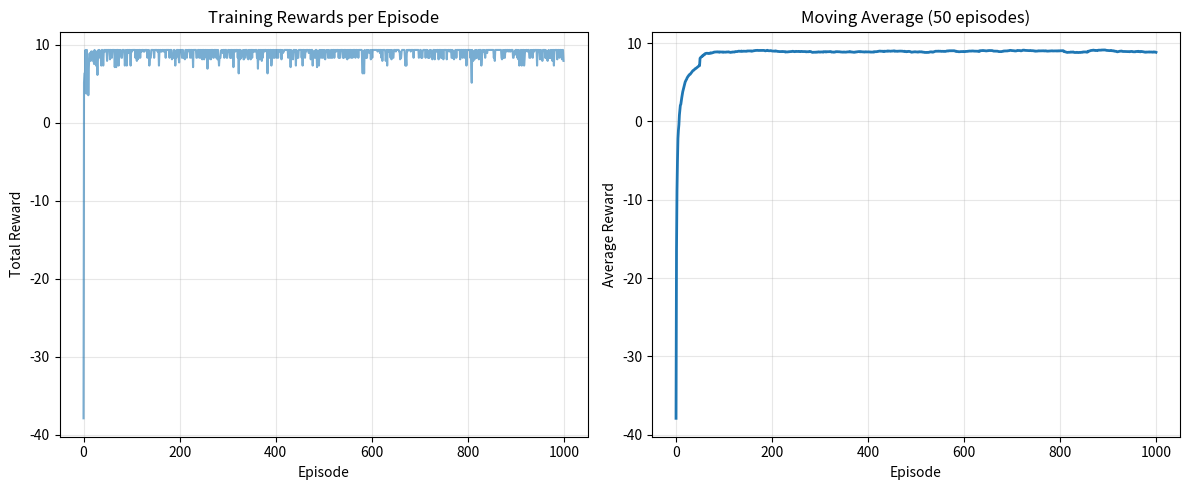

The script that saved this image:
"""
Problem 1: Q-Learning on GridWorld - COMPLETE SOLUTION

This solution implements Q-learning to solve a 5x5 GridWorld environment.
"""

import numpy as np
import matplotlib.pyplot as plt

class GridWorld:
    """
    5x5 GridWorld Environment

    S . . . .
    . # . # .
    . . . # .
    . # . . .
    . . . . G

    S = Start (0,0)
    G = Goal (4,4)
    # = Wall (cannot pass)
    . = Empty cell
    """

    def __init__(self):
        self.grid_size = 5
        self.walls = [(1,1), (1,3), (2,3), (3,1)]
        self.start = (0, 0)
        self.goal = (4, 4)
        self.current_pos = self.start

        # Create mapping of valid positions to state indices
        self.valid_positions = []
        for i in range(self.grid_size):
            for j in range(self.grid_size):
                if (i, j) not in self.walls:
                    self.valid_positions.append((i, j))

        self.n_states = len(self.valid_positions)
        print(f"GridWorld initialized with {self.n_states} valid states")

    def reset(self):
        """Reset to start position. Return initial state."""
        self.current_pos = self.start
        return self.state_to_index(self.start)

    def step(self, action):
        """
        Take action and return (next_state, reward, done)
        Actions: 0=UP, 1=DOWN, 2=LEFT, 3=RIGHT
        """
        row, col = self.current_pos

        # Calculate new position based on action
        if action == 0:  # UP
            new_pos = (row - 1, col)
        elif action == 1:  # DOWN
            new_pos = (row + 1, col)
        elif action == 2:  # LEFT
            new_pos = (row, col - 1)
        else:  # RIGHT (action == 3)
            new_pos = (row, col + 1)

        # Check if new position is valid
        new_row, new_col = new_pos

        # Hit wall or boundary - stay in place, negative reward
        if (new_pos in self.walls or
            new_row < 0 or new_row >= self.grid_size or
            new_col < 0 or new_col >= self.grid_size):
            reward = -1
            new_pos = self.current_pos
        # Move to goal - positive reward
        elif new_pos == self.goal:
            reward = 10
            self.current_pos = new_pos
            return self.state_to_index(new_pos), reward, True
        # Normal move - small negative reward (encourages efficiency)
        else:
            reward = -0.1
            self.current_pos = new_pos

        next_state = self.state_to_index(self.current_pos)
        done = (self.current_pos == self.goal)

        return next_state, reward, done

    def state_to_index(self, state):
        """Convert (row, col) to unique state index"""
        try:
            return self.valid_positions.index(state)
        except ValueError:
            # Invalid state (wall)
            return -1

    def index_to_state(self, index):
        """Convert state index back to (row, col)"""
        if 0 <= index < len(self.valid_positions):
            return self.valid_positions[index]
        return None


def train_qlearning(env, episodes=1000, alpha=0.1, gamma=0.99, epsilon=0.1):
    """
    Train Q-learning agent

    Args:
        env: GridWorld environment
        episodes: Number of training episodes
        alpha: Learning rate
        gamma: Discount factor
        epsilon: Exploration rate

    Returns:
        Q: Q-table (numpy array)
        rewards: List of total rewards per episode
    """
    n_states = env.n_states
    n_actions = 4

    # Initialize Q-table with zeros
    Q = np.zeros((n_states, n_actions))

    # Track rewards
    rewards_per_episode = []

    print(f"Training Q-learning for {episodes} episodes...")
    print(f"Parameters: alpha={alpha}, gamma={gamma}, epsilon={epsilon}")
    print("-" * 60)

    for episode in range(episodes):
        # Reset environment
        state = env.reset()
        total_reward = 0
        steps = 0
        max_steps = 100  # Prevent infinite loops

        while steps < max_steps:
            # Epsilon-greedy action selection
            if np.random.random() < epsilon:
                # Explore: random action
                action = np.random.randint(n_actions)
            else:
                # Exploit: best action from Q-table
                action = np.argmax(Q[state])

            # Take action
            next_state, reward, done = env.step(action)

            # Q-learning update rule:
            # Q(s,a) ← Q(s,a) + α[r + γ max Q(s',a') - Q(s,a)]
            best_next_action = np.argmax(Q[next_state])
            td_target = reward + gamma * Q[next_state, best_next_action]
            td_error = td_target - Q[state, action]
            Q[state, action] = Q[state, action] + alpha * td_error

            total_reward += reward
            state = next_state
            steps += 1

            if done:
                break

        rewards_per_episode.append(total_reward)

        # Print progress
        if (episode + 1) % 100 == 0:
            avg_reward = np.mean(rewards_per_episode[-100:])
            print(f"Episode {episode + 1}: Avg Reward (100) = {avg_reward:.2f}")

    print("-" * 60)
    print(f"Training complete!")
    print(f"Final average reward (last 100): {np.mean(rewards_per_episode[-100:]):.2f}")

    return Q, rewards_per_episode


def visualize_policy(env, Q):
    """Visualize learned policy as arrows"""
    action_symbols = ['↑', '↓', '←', '→']

    print("\nLearned Policy:")
    print("-" * 25)

    for i in range(env.grid_size):
        row_display = []
        for j in range(env.grid_size):
            if (i, j) == env.start:
                row_display.append('S')
            elif (i, j) == env.goal:
                row_display.append('G')
            elif (i, j) in env.walls:
                row_display.append('#')
            else:
                state_idx = env.state_to_index((i, j))
                if state_idx >= 0:
                    best_action = np.argmax(Q[state_idx])
                    row_display.append(action_symbols[best_action])
                else:
                    row_display.append('?')

        print('  '.join(row_display))

    print("-" * 25)


def plot_results(rewards):
    """Plot training rewards"""
    plt.figure(figsize=(12, 5))

    # Plot 1: Raw rewards
    plt.subplot(1, 2, 1)
    plt.plot(rewards, alpha=0.6)
    plt.xlabel('Episode')
    plt.ylabel('Total Reward')
    plt.title('Training Rewards per Episode')
    plt.grid(True, alpha=0.3)

    # Plot 2: Moving average
    plt.subplot(1, 2, 2)
    window = 50
    if len(rewards) >= window:
        moving_avg = [np.mean(rewards[max(0, i-window+1):i+1])
                     for i in range(len(rewards))]
        plt.plot(moving_avg, linewidth=2)
        plt.xlabel('Episode')
        plt.ylabel('Average Reward')
        plt.title(f'Moving Average ({window} episodes)')
        plt.grid(True, alpha=0.3)

    plt.tight_layout()
    plt.savefig('problem1_results.png', dpi=300, bbox_inches='tight')
    print("\nPlot saved as 'problem1_results.png'")
    plt.close()


def test_agent(env, Q, num_tests=10):
    """Test the trained agent"""
    print(f"\nTesting agent for {num_tests} episodes...")

    successes = 0
    total_steps = []

    for test in range(num_tests):
        state = env.reset()
        steps = 0
        max_steps = 100

        while steps < max_steps:
            # Use greedy policy (no exploration)
            action = np.argmax(Q[state])
            state, reward, done = env.step(action)
            steps += 1

            if done:
                successes += 1
                total_steps.append(steps)
                break

    print(f"Success rate: {successes}/{num_tests} ({100*successes/num_tests:.1f}%)")
    if total_steps:
        print(f"Average steps to goal: {np.mean(total_steps):.1f}")


# Main execution
if __name__ == "__main__":
    print("="*60)
    print("PROBLEM 1: Q-LEARNING ON GRIDWORLD")
    print("="*60)

    # Create environment
    env = GridWorld()

    # Train agent
    Q, rewards = train_qlearning(
        env,
        episodes=1000,
        alpha=0.1,
        gamma=0.99,
        epsilon=0.1
    )

    # Visualize policy
    visualize_policy(env, Q)

    # Plot results
    plot_results(rewards)

    # Test agent
    test_agent(env, Q, num_tests=20)

    # Print Q-table statistics
    print(f"\nQ-table Statistics:")
    print(f"  Shape: {Q.shape}")
    print(f"  Non-zero values: {np.count_nonzero(Q)}/{Q.size}")
    print(f"  Max Q-value: {np.max(Q):.2f}")
    print(f"  Min Q-value: {np.min(Q):.2f}")

    print("\n" + "="*60)
    print("PROBLEM 1 COMPLETE!")
    print("="*60)
